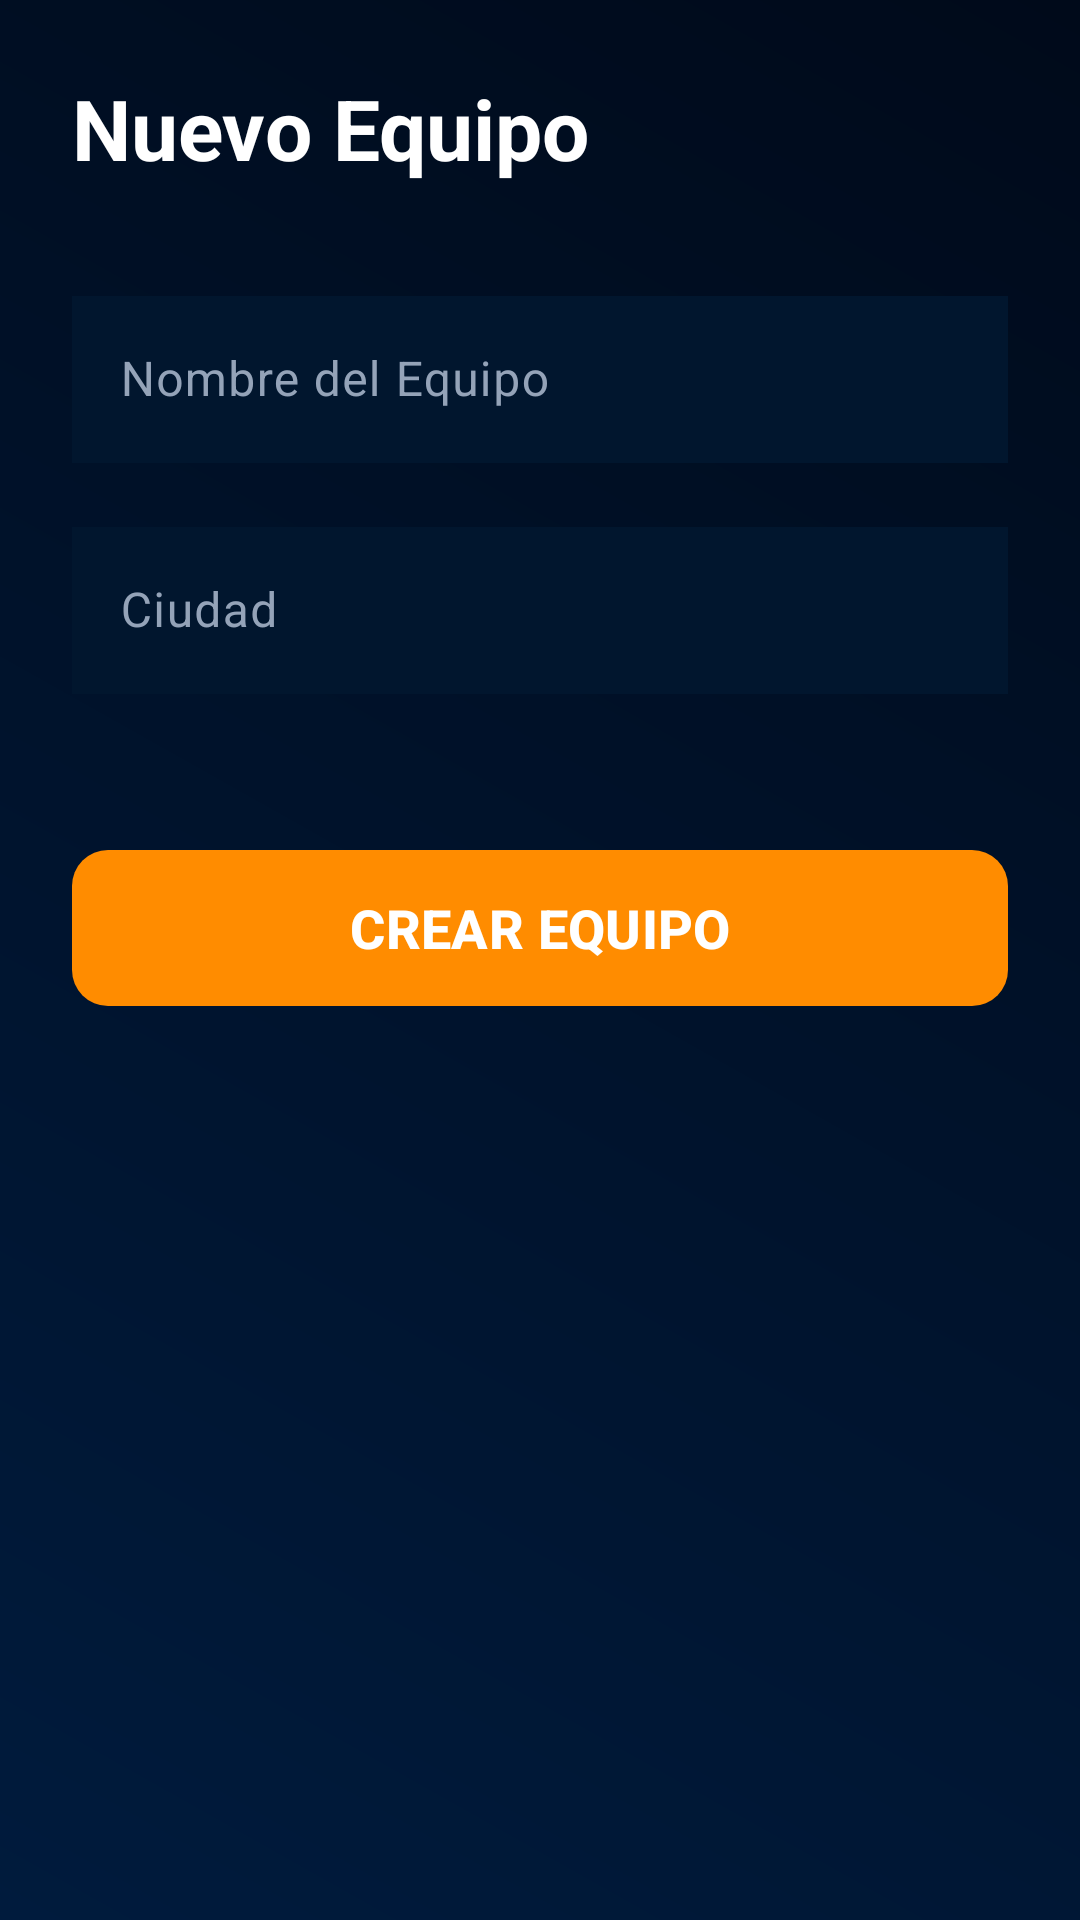

This screen was rendered from an Android layout file. Write that file and the resources it references.
<!-- AndroidManifest.xml: application theme Theme.DiamonData -->
<!-- res/layout/activity_create_team.xml -->
<?xml version="1.0" encoding="utf-8"?>
<LinearLayout xmlns:android="http://schemas.android.com/apk/res/android"
    xmlns:app="http://schemas.android.com/apk/res-auto"
    android:layout_width="match_parent"
    android:layout_height="match_parent"
    android:orientation="vertical"
    android:background="@drawable/main_bg_gradient"
    android:padding="24dp">

    <TextView
        android:layout_width="wrap_content"
        android:layout_height="wrap_content"
        android:text="Nuevo Equipo"
        android:textSize="28sp"
        android:textStyle="bold"
        android:textColor="@color/text_primary"
        android:layout_marginBottom="32dp"/>

    <com.google.android.material.textfield.TextInputLayout
        android:layout_width="match_parent"
        android:layout_height="wrap_content"
        android:layout_marginBottom="16dp"
        app:boxStrokeColor="@color/accent_orange"
        android:textColorHint="@color/text_secondary">

        <com.google.android.material.textfield.TextInputEditText
            android:id="@+id/etTeamName"
            android:layout_width="match_parent"
            android:layout_height="wrap_content"
            android:hint="Nombre del Equipo"
            android:textColor="@color/text_primary"
            android:background="@color/card_navy"/>
    </com.google.android.material.textfield.TextInputLayout>

    <com.google.android.material.textfield.TextInputLayout
        android:layout_width="match_parent"
        android:layout_height="wrap_content"
        android:layout_marginBottom="16dp"
        app:boxStrokeColor="@color/accent_orange"
        android:textColorHint="@color/text_secondary">

        <com.google.android.material.textfield.TextInputEditText
            android:id="@+id/etTeamCity"
            android:layout_width="match_parent"
            android:layout_height="wrap_content"
            android:hint="Ciudad"
            android:textColor="@color/text_primary"
            android:background="@color/card_navy"/>
    </com.google.android.material.textfield.TextInputLayout>

    <com.google.android.material.button.MaterialButton
        android:id="@+id/btnSaveTeam"
        android:layout_width="match_parent"
        android:layout_height="60dp"
        android:layout_marginTop="32dp"
        android:text="CREAR EQUIPO"
        android:textSize="18sp"
        android:textStyle="bold"
        app:cornerRadius="12dp"
        app:backgroundTint="@color/accent_orange"
        android:textColor="@color/text_primary" />

</LinearLayout>
<!-- resources referenced by this layout -->
<resources>
  <color name="accent_orange">#FF8C00</color>
  <color name="card_navy">#01162E</color>
  <color name="text_primary">#FFFFFF</color>
  <color name="text_secondary">#94A3B8</color>
  <!-- drawable main_bg_gradient (drawable) -->
  <?xml version="1.0" encoding="utf-8"?>
  <shape xmlns:android="http://schemas.android.com/apk/res/android">
      <gradient
          android:startColor="#001B3D"
          android:endColor="#000A1A"
          android:angle="45"/>
  </shape>
  <style name="Theme.DiamonData" parent="Base.Theme.DiamonData" />
  <style name="Base.Theme.DiamonData" parent="Theme.Material3.DayNight.NoActionBar">
          
          
      </style>
</resources>
